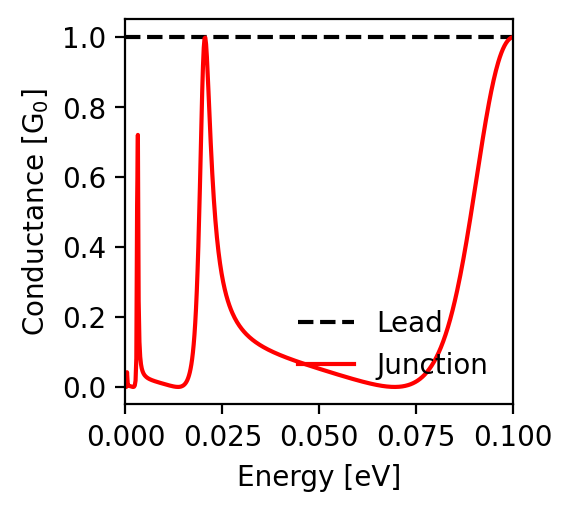

Values plotted in this chart, from the file beside it:
energy; conductance_lead; conductance_junction
-0.1; 1.0; 1.0
-0.0998; 1.0; 0.999
-0.0996; 1.0; 0.998
-0.0994; 1.0; 0.997
-0.0992; 1.0; 0.995
-0.099; 1.0; 0.993
-0.0988; 1.0; 0.991
-0.0986; 1.0; 0.989
-0.0984; 1.0; 0.986
-0.0982; 1.0; 0.982
-0.098; 1.0; 0.979
-0.0978; 1.0; 0.975
-0.0976; 1.0; 0.97
-0.0974; 1.0; 0.965
-0.0972; 1.0; 0.96
-0.097; 1.0; 0.954
-0.0968; 1.0; 0.948
-0.0966; 1.0; 0.942
-0.0964; 1.0; 0.935
-0.0962; 1.0; 0.928
-0.096; 1.0; 0.92
-0.0958; 1.0; 0.912
-0.0956; 1.0; 0.904
-0.0954; 1.0; 0.895
-0.0952; 1.0; 0.886
-0.095; 1.0; 0.876
-0.0948; 1.0; 0.866
-0.0946; 1.0; 0.856
-0.0944; 1.0; 0.845
-0.0942; 1.0; 0.834
-0.094; 1.0; 0.823
-0.0938; 1.0; 0.811
-0.0936; 1.0; 0.799
-0.0934; 1.0; 0.787
-0.0932; 1.0; 0.775
-0.093; 1.0; 0.762
-0.0928; 1.0; 0.749
-0.0926; 1.0; 0.736
-0.0924; 1.0; 0.722
-0.0922; 1.0; 0.709
-0.092; 1.0; 0.695
-0.0918; 1.0; 0.681
-0.0916; 1.0; 0.667
-0.0914; 1.0; 0.653
-0.0912; 1.0; 0.639
-0.091; 1.0; 0.625
-0.0908; 1.0; 0.61
-0.0906; 1.0; 0.596
-0.0904; 1.0; 0.582
-0.0902; 1.0; 0.567
-0.09; 1.0; 0.553
-0.0898; 1.0; 0.539
-0.0896; 1.0; 0.525
-0.0894; 1.0; 0.511
-0.0892; 1.0; 0.497
-0.089; 1.0; 0.483
-0.0888; 1.0; 0.469
-0.0886; 1.0; 0.456
-0.0884; 1.0; 0.442
-0.0882; 1.0; 0.429
... 941 more rows
